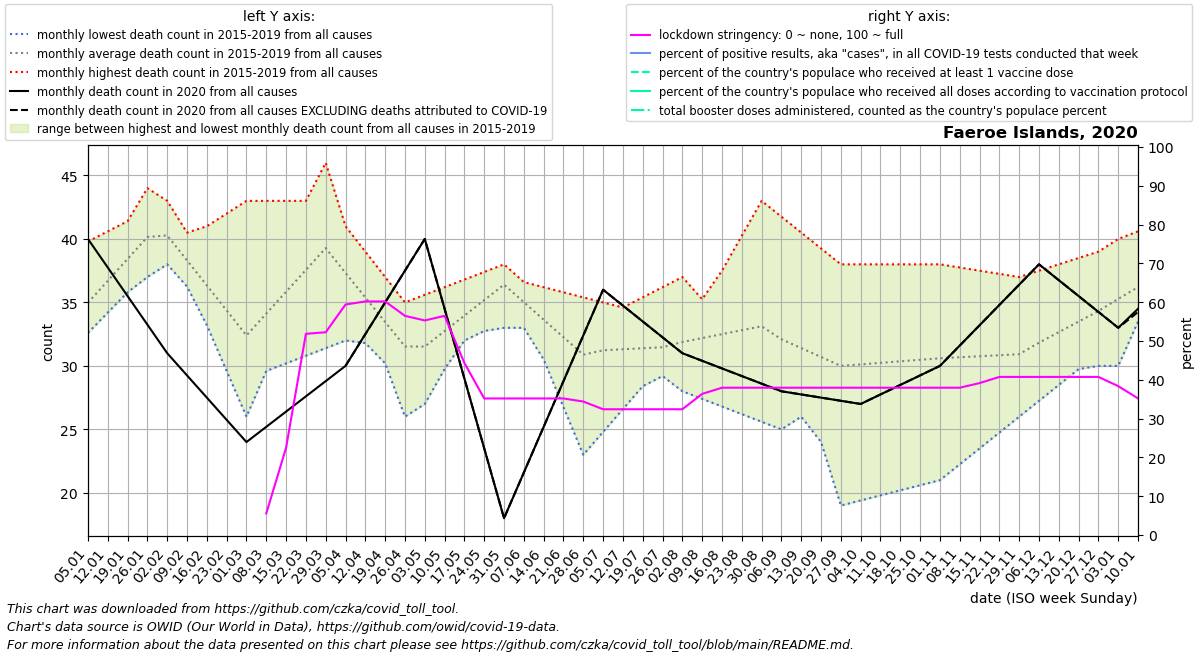

Data behind this chart, as committed beside it:
date, location, time_unit, time, deaths_2010_all_ages, deaths_2011_all_ages, deaths_2012_all_ages, deaths_2013_all_ages, deaths_2014_all_ages, deaths_2015_all_ages, deaths_2016_all_ages, deaths_2017_all_ages, deaths_2018_all_ages, deaths_2019_all_ages, deaths_2020_all_ages, deaths_2021_all_ages, deaths_2022_all_ages, new_deaths, new_cases_smoothed, new_tests_smoothed, stringency_index, people_vaccinated, people_fully_vaccinated, total_boosters
2020-01-05, Faeroe Islands, monthly, 1, , , , , , , 33.5, 32.6, 39.8, 34.0, 40.0, 34.5, , , , , , , , 
2020-01-12, Faeroe Islands, monthly, 2, , , , , , , 37.0, 34.2, 40.6, 35.0, 37.75, 36.0, , , , , , , , 
2020-01-19, Faeroe Islands, monthly, 3, , , , , , , 40.5, 35.8, 41.4, 36.0, 35.5, 37.5, , , , , , , , 
2020-01-26, Faeroe Islands, monthly, 4, , , , , , , 44.0, 37.4, 42.2, 37.0, 33.25, 39.0, , , , , , , , 
2020-02-02, Faeroe Islands, monthly, 5, , , , , , 41.0, 40.4, 39.0, 43.0, 38.0, 31.0, 38.25, , , , , , , , 
2020-02-09, Faeroe Islands, monthly, 6, , , , , , 38.0, 36.8, 40.0, 40.5, 36.25, 29.25, 37.5, , , , , , , , 
2020-02-16, Faeroe Islands, monthly, 7, , , , , , 35.0, 33.2, 41.0, 38.0, 34.5, 27.5, 36.75, , , , , , , , 
2020-02-23, Faeroe Islands, monthly, 8, , , , , , 32.0, 29.6, 42.0, 35.5, 32.75, 25.75, 36.0, , , , , , , , 
2020-03-01, Faeroe Islands, monthly, 9, , , , , , 29.0, 26.0, 43.0, 33.0, 31.0, 24.0, 33.8, , , , , , , , 
2020-03-08, Faeroe Islands, monthly, 10, , , , , , 29.6, 31.0, 43.0, 33.5, 33.5, 25.2, 31.6, , , , , 5.56, , , 
2020-03-15, Faeroe Islands, monthly, 11, , , , , , 30.2, 36.0, 43.0, 34.0, 36.0, 26.4, 29.4, , , 0.5104, , 22.49, , , 
2020-03-22, Faeroe Islands, monthly, 12, , , , , , 30.8, 41.0, 43.0, 34.5, 38.5, 27.6, 27.2, , , 9.204, , 51.85, , , 
2020-03-29, Faeroe Islands, monthly, 13, , , , , , 31.4, 46.0, 43.0, 35.0, 41.0, 28.8, 25.0, , , 9.959, , 52.25, , , 
2020-04-05, Faeroe Islands, monthly, 14, , , , , , 32.0, 41.0, 41.0, 33.4, 39.2, 30.0, 28.75, , 0.0, 5.265, , 59.4, , , 
2020-04-12, Faeroe Islands, monthly, 15, , , , , , 32.75, 36.0, 39.0, 31.8, 37.4, 32.5, 32.5, , 0.0, 1.204, , 60.19, , , 
2020-04-19, Faeroe Islands, monthly, 16, , , , , , 33.5, 31.0, 37.0, 30.2, 35.6, 35.0, 36.25, , 0.0, 0.04086, , 60.19, , , 
2020-04-26, Faeroe Islands, monthly, 17, , , , , , 34.25, 26.0, 35.0, 28.6, 33.8, 37.5, 40.0, , 0.0, 0.286, , 56.48, , , 
2020-05-03, Faeroe Islands, monthly, 18, , , , , , 35.0, 28.0, 35.6, 27.0, 32.0, 40.0, 38.4, , 0.0, 0.1226, , 55.29, , , 
2020-05-10, Faeroe Islands, monthly, 19, , , , , , 35.5, 30.0, 36.2, 29.75, 32.25, 34.5, 36.8, , 0.0, 0.0, , 56.48, , , 
2020-05-17, Faeroe Islands, monthly, 20, , , , , , 36.0, 32.0, 36.8, 32.5, 32.5, 29.0, 35.2, , 0.0, 0.0, , 44.31, , , 
2020-05-24, Faeroe Islands, monthly, 21, , , , , , 36.5, 34.0, 37.4, 35.25, 32.75, 23.5, 33.6, , 0.0, 0.0, , 35.19, , , 
2020-05-31, Faeroe Islands, monthly, 22, , , , , , 37.0, 36.0, 38.0, 38.0, 33.0, 18.0, 32.0, , 0.0, 0.0, , 35.19, , , 
2020-06-07, Faeroe Islands, monthly, 23, , , , , , 36.6, 35.25, 34.25, 36.0, 33.0, 21.6, 31.5, , 0.0, 0.0, , 35.19, , , 
2020-06-14, Faeroe Islands, monthly, 24, , , , , , 36.2, 34.5, 30.5, 34.0, 33.0, 25.2, 31.0, , 0.0, 0.0, , 35.19, , , 
2020-06-21, Faeroe Islands, monthly, 25, , , , , , 35.8, 33.75, 26.75, 32.0, 33.0, 28.8, 30.5, , 0.0, 0.0, , 35.19, , , 
2020-06-28, Faeroe Islands, monthly, 26, , , , , , 35.4, 33.0, 23.0, 30.0, 33.0, 32.4, 30.0, , 0.0, 0.0, , 34.4, , , 
2020-07-05, Faeroe Islands, monthly, 27, , , , , , 35.0, 32.75, 24.8, 29.8, 33.8, 36.0, 31.25, , 0.0, 0.02043, , 32.41, , , 
2020-07-12, Faeroe Islands, monthly, 28, , , , , , 33.25, 32.5, 26.6, 29.6, 34.6, 34.75, 32.5, , 0.0, 0.1226, , 32.41, , , 
2020-07-19, Faeroe Islands, monthly, 29, , , , , , 31.5, 32.25, 28.4, 29.4, 35.4, 33.5, 33.75, , 0.0, 0.06129, , 32.41, , , 
2020-07-26, Faeroe Islands, monthly, 30, , , , , , 29.75, 32.0, 30.2, 29.2, 36.2, 32.25, 35.0, , 0.0, 0.8574, , 32.41, , , 
2020-08-02, Faeroe Islands, monthly, 31, , , , , , 28.0, 33.4, 32.0, 29.0, 37.0, 31.0, 34.2, , 0.0, 3.939, , 32.41, , , 
2020-08-09, Faeroe Islands, monthly, 32, , , , , , 27.4, 34.8, 34.75, 28.75, 35.25, 30.4, 33.4, , 0.0, 6.0, , 36.37, , , 
2020-08-16, Faeroe Islands, monthly, 33, , , , , , 26.8, 36.2, 37.5, 28.5, 33.5, 29.8, 32.6, , 0.0, 11.92, , 37.96, , , 
2020-08-23, Faeroe Islands, monthly, 34, , , , , , 26.2, 37.6, 40.25, 28.25, 31.75, 29.2, 31.8, , 0.0, 4.796, , 37.96, , , 
2020-08-30, Faeroe Islands, monthly, 35, , , , , , 25.6, 39.0, 43.0, 28.0, 30.0, 28.6, 31.0, , 0.0, 4.265, , 37.96, , , 
2020-09-06, Faeroe Islands, monthly, 36, , , , , , 25.0, 34.0, 41.75, 29.75, 30.0, 28.0, 31.75, , 0.0, 0.1634, , 37.96, , , 
2020-09-13, Faeroe Islands, monthly, 37, , , , , , 26.0, 29.0, 40.5, 31.5, 30.0, 27.75, 32.5, , 0.0, 0.6124, , 37.96, , , 
2020-09-20, Faeroe Islands, monthly, 38, , , , , , 27.0, 24.0, 39.25, 33.25, 30.0, 27.5, 33.25, , 0.0, 1.816, , 37.96, , , 
2020-09-27, Faeroe Islands, monthly, 39, , , , , , 28.0, 19.0, 38.0, 35.0, 30.0, 27.25, 34.0, , 0.0, 3.388, , 37.96, , , 
2020-10-04, Faeroe Islands, monthly, 40, , , , , , 29.0, 19.4, 38.0, 34.2, 30.0, 27.0, 33.25, , 0.0, 2.286, , 37.96, , , 
2020-10-11, Faeroe Islands, monthly, 41, , , , , , 28.75, 19.8, 38.0, 33.4, 31.25, 27.75, 32.5, , 0.0, 1.082, , 37.96, , , 
2020-10-18, Faeroe Islands, monthly, 42, , , , , , 28.5, 20.2, 38.0, 32.6, 32.5, 28.5, 31.75, , 0.0, 0.5716, , 37.96, , , 
2020-10-25, Faeroe Islands, monthly, 43, , , , , , 28.25, 20.6, 38.0, 31.8, 33.75, 29.25, 31.0, , 0.0, 1.204, , 37.96, , , 
2020-11-01, Faeroe Islands, monthly, 44, , , , , , 28.0, 21.0, 38.0, 31.0, 35.0, 30.0, 32.6, , 0.0, 0.714, , 37.96, , , 
2020-11-08, Faeroe Islands, monthly, 45, , , , , , 28.4, 22.25, 37.75, 31.0, 34.0, 31.6, 34.2, , 0.0, 0.2246, , 37.96, , , 
2020-11-15, Faeroe Islands, monthly, 46, , , , , , 28.8, 23.5, 37.5, 31.0, 33.0, 33.2, 35.8, , 0.0, 0.2656, , 39.15, , , 
2020-11-22, Faeroe Islands, monthly, 47, , , , , , 29.2, 24.75, 37.25, 31.0, 32.0, 34.8, 37.4, , 0.0, 0.1839, , 40.74, , , 
2020-11-29, Faeroe Islands, monthly, 48, , , , , , 29.6, 26.0, 37.0, 31.0, 31.0, 36.4, 39.0, , 0.0, 0.3064, , 40.74, , , 
2020-12-06, Faeroe Islands, monthly, 49, , , , , , 30.0, 27.25, 37.5, 31.6, 32.8, 38.0, , , 0.0, 0.6327, , 40.74, , , 
2020-12-13, Faeroe Islands, monthly, 50, , , , , , 30.0, 28.5, 38.0, 32.2, 34.6, 36.75, , , 0.0, 2.041, , 40.74, , , 
2020-12-20, Faeroe Islands, monthly, 51, , , , , , 30.0, 29.75, 38.5, 32.8, 36.4, 35.5, , , 0.0, 2.204, , 40.74, , , 
2020-12-27, Faeroe Islands, monthly, 52, , , , , , 30.0, 31.0, 39.0, 33.4, 38.2, 34.25, , , 0.0, 3.837, , 40.74, , , 
2021-01-03, Faeroe Islands, monthly, 53, , , , , , 30.0, 32.6, 39.8, 34.0, 40.0, 33.0, , , 0.0, 6.347, , 38.36, , , 
2021-01-10, Faeroe Islands, monthly, 1, , , , , , 33.5, 34.2, 40.6, 35.0, 37.75, 34.5, , , 0.25, 4.592, , 35.19, , , 
